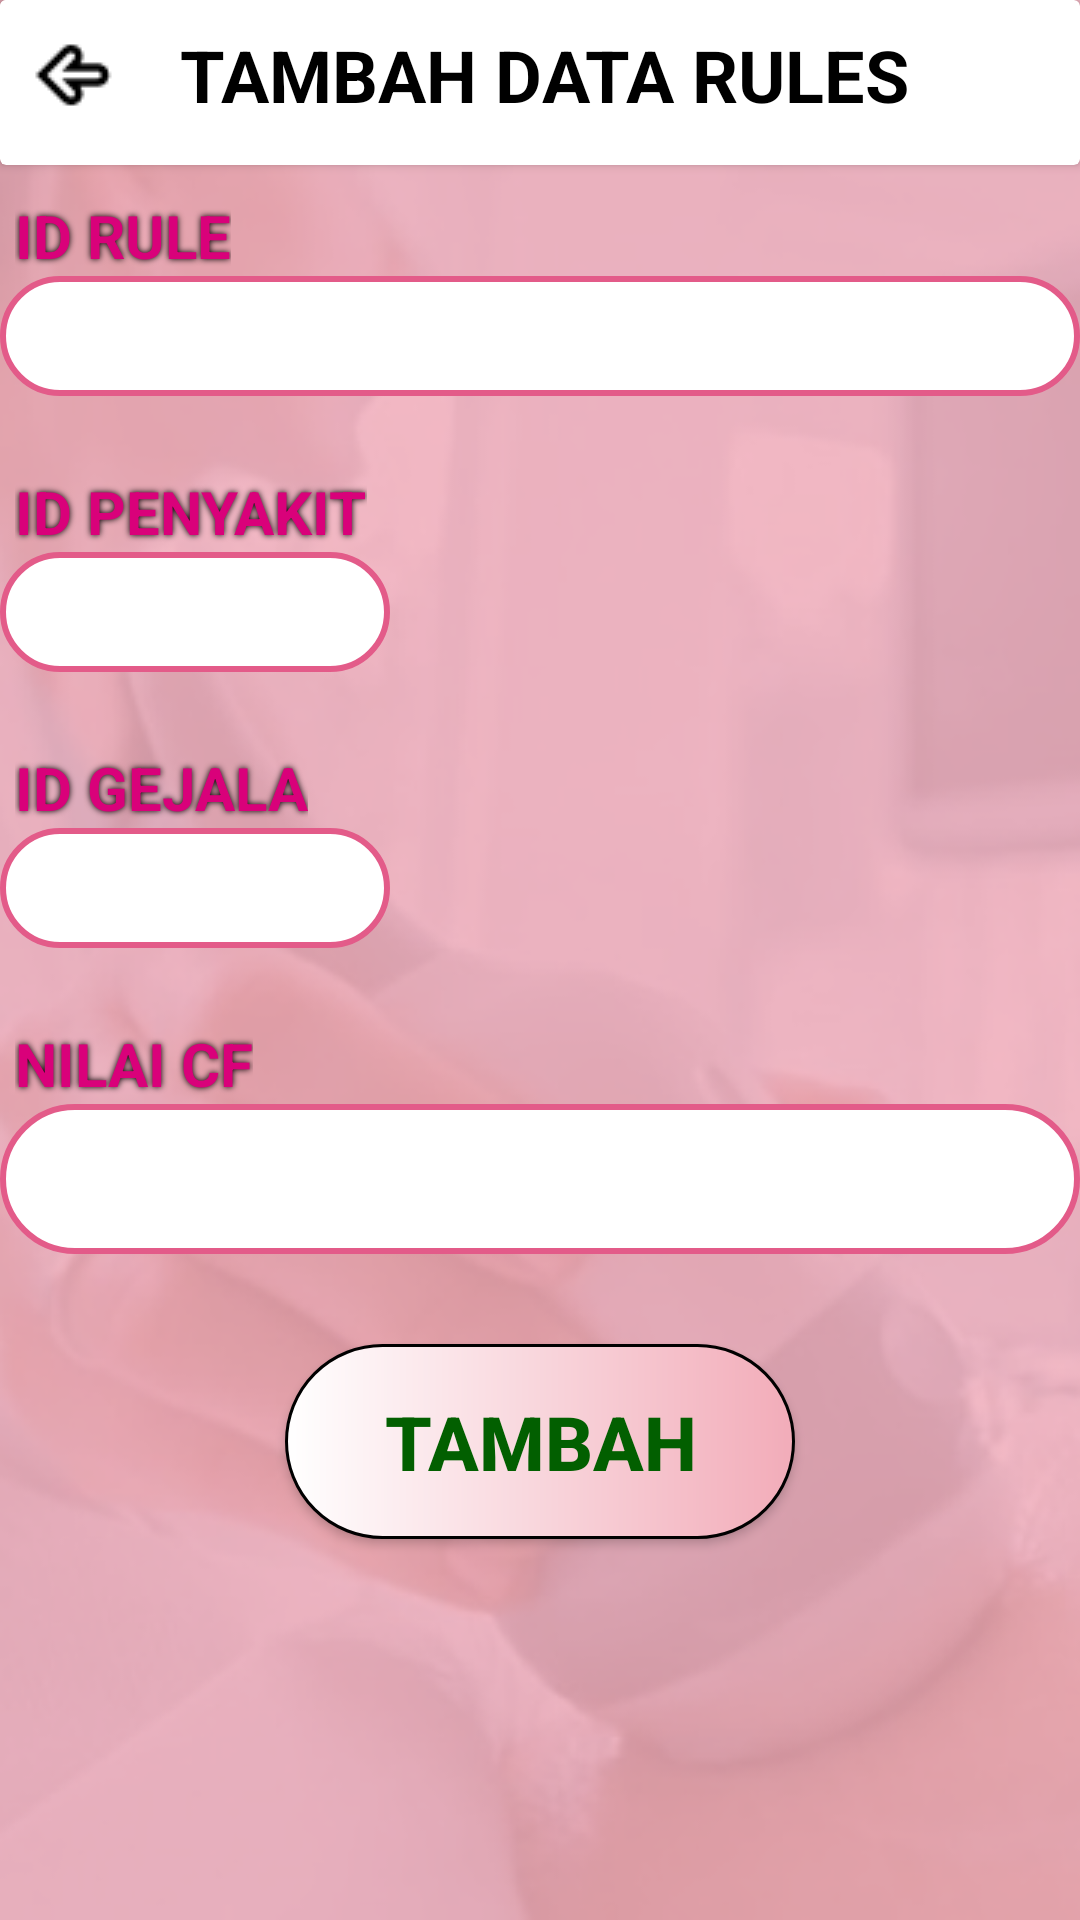

Here is an Android app screen rendered from its layout file. Give the layout XML and the strings, colors and styles it references.
<!-- AndroidManifest.xml: application theme Theme.SispakKehamilan -->
<!-- res/layout/activity_tambah_data_rule.xml -->
<?xml version="1.0" encoding="utf-8"?>
<RelativeLayout xmlns:android="http://schemas.android.com/apk/res/android"
    xmlns:app="http://schemas.android.com/apk/res-auto"
    xmlns:tools="http://schemas.android.com/tools"
    android:layout_width="match_parent"
    android:layout_height="match_parent"
    android:background="@drawable/bg"
    tools:context=".Admin.TambahDataRule">

    <ScrollView
        android:layout_width="match_parent"
        android:layout_height="match_parent">

        <LinearLayout
            android:layout_width="match_parent"
            android:layout_height="wrap_content"
            android:orientation="vertical">

            <androidx.cardview.widget.CardView
                android:layout_width="match_parent"
                android:layout_height="55dp">
                <LinearLayout
                    android:layout_width="match_parent"
                    android:layout_height="wrap_content">

                    <ImageButton
                        android:id="@+id/tambahrulkembali"
                        android:layout_width="50dp"
                        android:layout_height="50dp"
                        android:src="@drawable/bck"
                        android:layout_marginEnd="10dp"
                        android:background="@color/white"/>

                    <TextView
                        android:layout_width="wrap_content"
                        android:layout_height="wrap_content"
                        android:text="TAMBAH DATA RULES"
                        android:textColor="@color/black"
                        android:textStyle="bold"
                        android:textSize="24dp"
                        android:layout_gravity="center"/>

                </LinearLayout>

            </androidx.cardview.widget.CardView>

            <TextView
                android:layout_width="wrap_content"
                android:layout_height="wrap_content"
                android:text="ID RULE"
                android:layout_marginTop="10dp"
                android:layout_marginStart="5dp"
                android:textColor="#D9017A"
                android:shadowColor="@color/black"
                android:shadowDx="0"
                android:shadowDy="0"
                android:shadowRadius="5"
                android:textStyle="bold"
                android:textSize="20dp" />

            <EditText
                android:layout_width="match_parent"
                android:layout_height="40dp"
                android:background="@drawable/editcard"
                android:id="@+id/tmbhidrul"
                android:textStyle="bold"
                android:textColor="@color/black"
                android:textAlignment="textStart"
                android:textSize="16dp"
                android:paddingStart="10dp"/>

            <TextView
                android:layout_width="wrap_content"
                android:layout_height="wrap_content"
                android:text="ID PENYAKIT"
                android:layout_marginTop="25dp"
                android:layout_marginStart="5dp"
                android:textColor="#D9017A"
                android:shadowColor="@color/black"
                android:shadowDx="0"
                android:shadowDy="0"
                android:shadowRadius="5"
                android:textStyle="bold"
                android:textSize="20dp" />

            <Spinner
                android:layout_width="130dp"
                android:layout_height="40dp"
                android:background="@drawable/editcard"
                android:id="@+id/spintmbhpnyrul"
                android:textAlignment="center" />

            <TextView
                android:layout_width="wrap_content"
                android:layout_height="wrap_content"
                android:text="ID GEJALA"
                android:layout_marginTop="25dp"
                android:layout_marginStart="5dp"
                android:textColor="#D9017A"
                android:shadowColor="@color/black"
                android:shadowDx="0"
                android:shadowDy="0"
                android:shadowRadius="5"
                android:textStyle="bold"
                android:textSize="20dp" />

            <Spinner
                android:layout_width="130dp"
                android:layout_height="40dp"
                android:background="@drawable/editcard"
                android:id="@+id/spintmbhgjlrul"
                android:textAlignment="center" />

            <TextView
                android:layout_width="wrap_content"
                android:layout_height="wrap_content"
                android:text="NILAI CF"
                android:layout_marginTop="25dp"
                android:layout_marginStart="5dp"
                android:textColor="#D9017A"
                android:shadowColor="@color/black"
                android:shadowDx="0"
                android:shadowDy="0"
                android:shadowRadius="5"
                android:textStyle="bold"
                android:textSize="20dp" />

            <EditText
                android:layout_width="match_parent"
                android:layout_height="50dp"
                android:background="@drawable/editcard"
                android:id="@+id/tmbhnilairul"
                android:textStyle="bold"
                android:textColor="@color/black"
                android:textAlignment="textStart"
                android:textSize="16dp"
                android:paddingStart="10dp"/>


            <Button
                android:id="@+id/buttambahrul"
                android:layout_width="170dp"
                android:layout_height="65dp"
                android:layout_marginTop="30dp"
                android:background="@drawable/cusbut"
                android:text="TAMBAH"
                android:textAlignment="center"
                android:textSize="25dp"
                android:textColor="#025F00"
                android:layout_marginBottom="20dp"
                android:layout_gravity="center"
                android:textStyle="bold"/>

        </LinearLayout>
    </ScrollView>

</RelativeLayout>
<!-- resources referenced by this layout -->
<resources>
  <color name="black">#FF000000</color>
  <color name="white">#FFFFFFFF</color>
  <!-- drawable bck: png bitmap (drawable, 373 bytes) -->
  <!-- drawable bg: png bitmap (drawable, 106998 bytes) -->
  <!-- drawable cusbut (drawable) -->
  <?xml version="1.0" encoding="utf-8"?>
  <shape xmlns:android="http://schemas.android.com/apk/res/android"
      android:shape="rectangle">
  
      <gradient
          android:startColor="#FFFF"
          android:endColor="#F2ACB9"
          android:type="linear"/>
      <corners android:radius="45dp"/>
      <stroke android:color="@color/black"
          android:width="1dp"/>
  </shape>
  <!-- drawable editcard (drawable) -->
  <?xml version="1.0" encoding="utf-8"?>
  <shape xmlns:android="http://schemas.android.com/apk/res/android"
      android:shape="rectangle">
          <stroke android:color="#E35B89"
              android:width="2dp"/>
          <corners android:radius="45dp"/>
          <solid android:color="@color/white" />
  </shape>
  <style name="Theme.SispakKehamilan" parent="Base.Theme.SispakKehamilan">
      <item name="windowActionBar">false</item>
      <item name="windowNoTitle">true</item>
      <item name="android:windowFullscreen">true</item>/&gt;
      </style>
  <style name="Base.Theme.SispakKehamilan" parent="Theme.AppCompat.Light.DarkActionBar">
          
          
      </style>
</resources>
